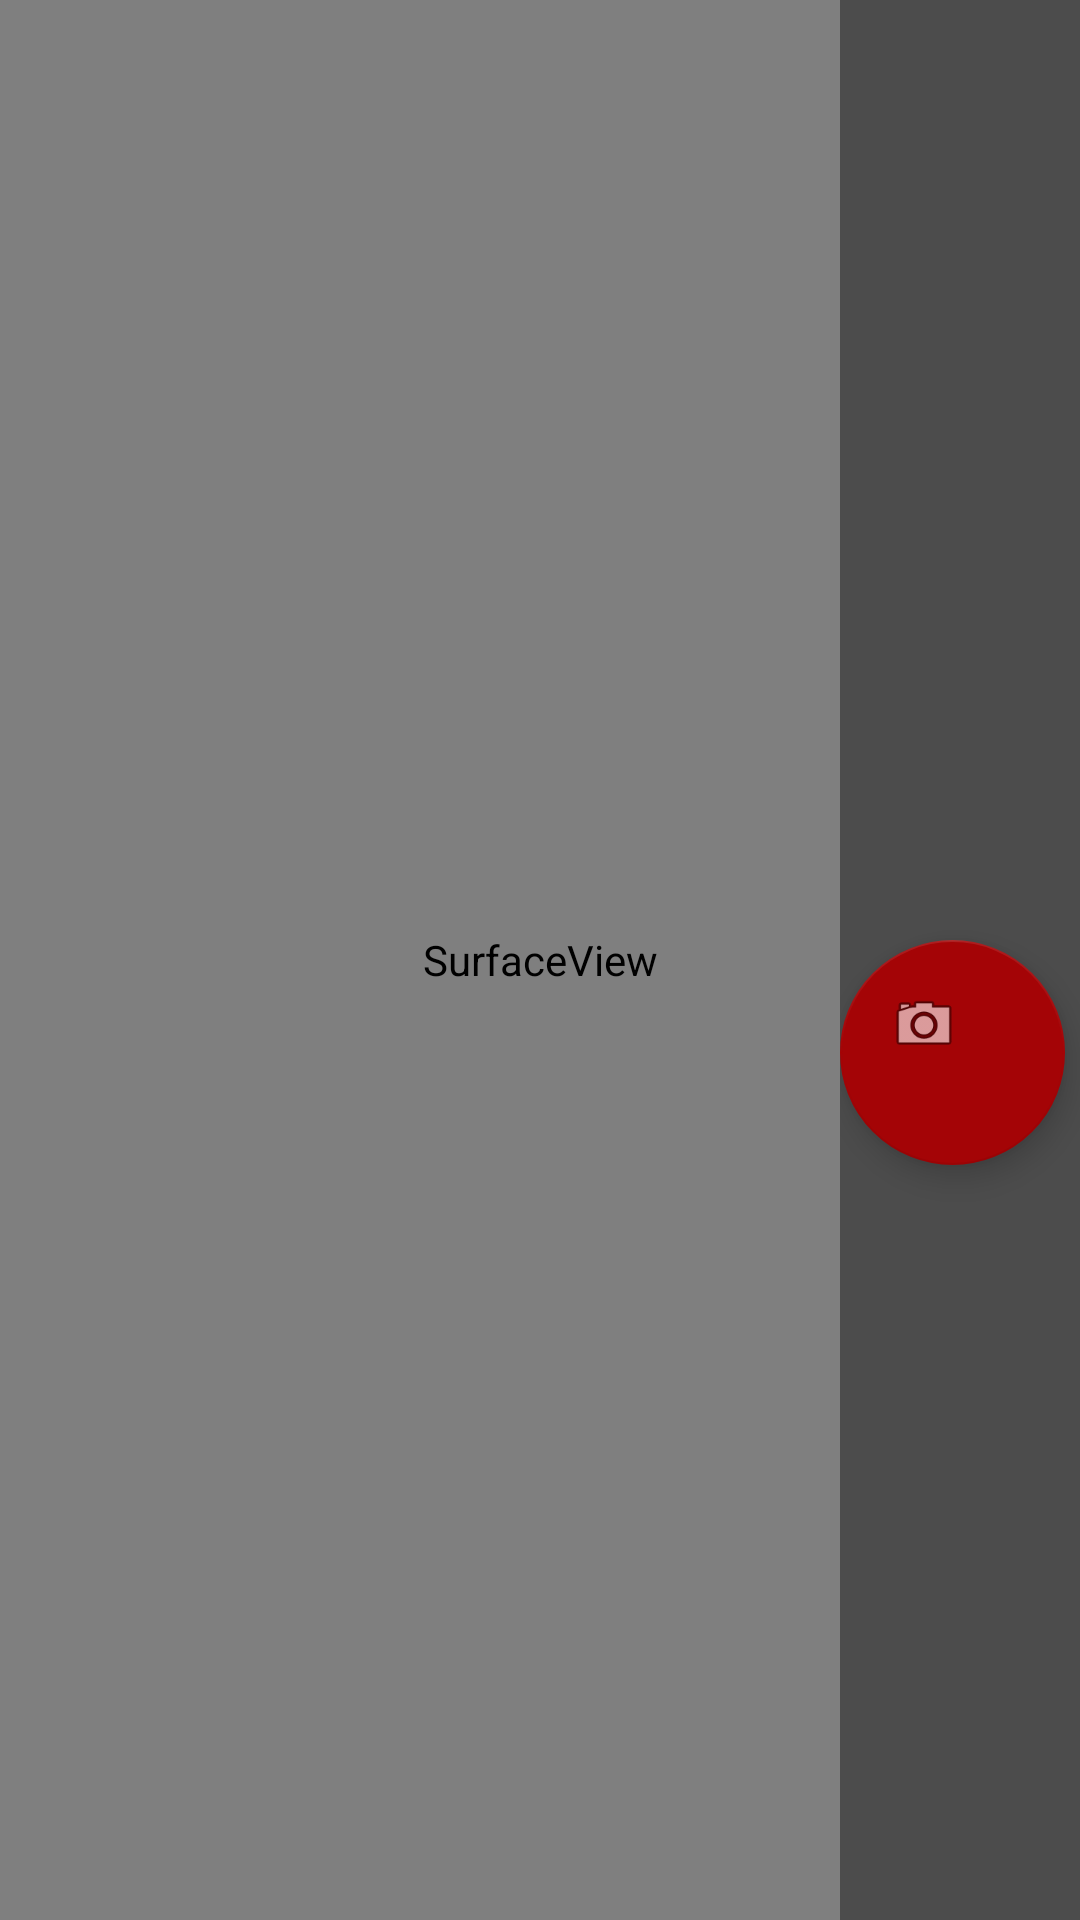

Produce the Android XML layout that renders to this screen, including the resource entries it uses.
<!-- AndroidManifest.xml: activity theme FullscreenTheme -->
<!-- res/layout/activity_registration.xml -->
<FrameLayout xmlns:android="http://schemas.android.com/apk/res/android"
    xmlns:tools="http://schemas.android.com/tools"
    xmlns:app="http://schemas.android.com/apk/res-auto"
    android:layout_width="match_parent"
    android:layout_height="match_parent"
    android:background="#0099cc"
    tools:context="com.example.samer.gpapp.RegistrationActivity">

    



    <RelativeLayout
        android:layout_width="match_parent"
        android:layout_height="match_parent"
        android:orientation="horizontal">
        <SurfaceView
            android:layout_alignParentTop="true"
            android:id="@+id/CameraView"
            android:layout_width="match_parent"
            android:layout_height="match_parent" />
        <SurfaceView
            android:layout_alignParentTop="true"
            android:id="@+id/TransparentView"
            android:layout_width="match_parent"
            android:layout_height="match_parent" />

    </RelativeLayout>

    
    <FrameLayout
        android:layout_width="match_parent"
        android:layout_height="match_parent"
        android:fitsSystemWindows="true">




        <LinearLayout
            android:id="@+id/fullscreen_content_controls"
            style="?metaButtonBarStyle"
            android:layout_gravity="end"
            android:layout_width="wrap_content"
            android:layout_height="match_parent"
            android:background="@color/black_overlay"
            android:orientation="vertical"
            android:weightSum="1"
            tools:ignore="UselessParent">


            <ImageView
                android:id="@+id/imageView_reg"
                android:layout_width="80dp"
                android:layout_height="80dp"
                app:srcCompat="@mipmap/ic_launcher" />

            <TextView
                android:layout_width="match_parent"
                android:layout_height="wrap_content"
                android:layout_weight="0.46" />

            <android.support.design.widget.FloatingActionButton
                android:id="@+id/floatingActionButton"
                android:layout_width="75dp"

                android:layout_height="75dp"
                android:background="@color/cardview_dark_background"
                android:onClick="Capture_Image"
                app:srcCompat="@android:drawable/ic_menu_camera" />

        </LinearLayout>

    </FrameLayout>


</FrameLayout>
<!-- resources referenced by this layout -->
<resources>
  <color name="black_overlay">#66000000</color>
  <style name="FullscreenTheme" parent="AppTheme">
          <item name="android:actionBarStyle">@style/FullscreenActionBarStyle</item>
          <item name="android:windowActionBarOverlay">true</item>
          <item name="android:windowBackground">@null</item>
          <item name="metaButtonBarStyle">?android:attr/buttonBarStyle</item>
          <item name="metaButtonBarButtonStyle">?android:attr/buttonBarButtonStyle</item>
      </style>
  <style name="AppTheme" parent="Theme.AppCompat.Light.DarkActionBar">
          
          <item name="colorPrimary">@color/colorPrimary</item>
          <item name="colorPrimaryDark">@color/colorPrimaryDark</item>
          <item name="colorAccent">@color/colorAccent</item>
      </style>
  <style name="FullscreenActionBarStyle" parent="Widget.AppCompat.ActionBar">
          <item name="android:background">@color/black_overlay</item>
      </style>
  <color name="colorPrimary">#FFA40406</color>
  <color name="colorPrimaryDark">#FF780204</color>
  <color name="colorAccent">#FFA40406</color>
</resources>
